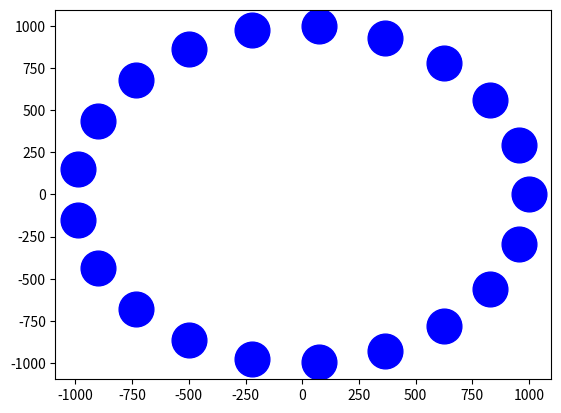

Recreate this plot in Python. (Note: this script raises an exception after producing the figure.)
import numpy as np 

import matplotlib.pyplot as plt



T = [21]

R = [1000]

def rtpairs(r, n):
      
    for i in range(len(r)):
        
     for j in range(n[i]):
         
       yield r[i], j*(2 * np.pi / n[i])
for r, t in rtpairs(R, T):
    plt.plot(r * np.cos(t), r * np.sin(t), 'bo', markersize = 25)

plt.text(50, 976,'His', fontSize = 10, color = 'white')
plt.text(310, 935,'Ile', fontSize = 10, color = 'white')
plt.text(575, 775,'Leu', fontSize = 10, color = 'white')
plt.text(770, 560,'Lys', fontSize = 10, color = 'white')
plt.text(900, 293,'Met', fontSize = 10, color = 'white')
plt.text(945, 2.3,'Phe', fontSize = 10, color = 'white')
plt.text(900, -300,'Thr', fontSize = 10, color = 'white')
plt.text(760, -560,'Trp', fontSize = 10, color = 'white')
plt.text(565, -790,'Val', fontSize = 10, color = 'white')
plt.text(306, -930,'Arg', fontSize = 10, color = 'white')
plt.text(18, -980,'Cys', fontSize = 10, color = 'white')
plt.text(-281, -971,'Gln', fontSize = 10, color = 'white')
plt.text(-550, -850,'Gly', fontSize = 10, color = 'white')
plt.text(-790, -670,'Pro', fontSize = 10, color = 'white')
plt.text(-960, -425,'Ser', fontSize = 10, color = 'white')
plt.text(-1050, -150,'Tyr', fontSize = 10, color = 'white')
plt.text(-1050, 150,'Ala', fontSize = 10, color = 'white')
plt.text(-950, 435,'Asn', fontSize = 10, color = 'white')
plt.text(-790, 670,'Asp', fontSize = 10, color = 'white')
plt.text(-550, 845,'Glu', fontSize = 10, color = 'white')
plt.text(-280, 960,'Sec', fontSize = 10, color = 'white')

plt.axis('off')
plt.show()
